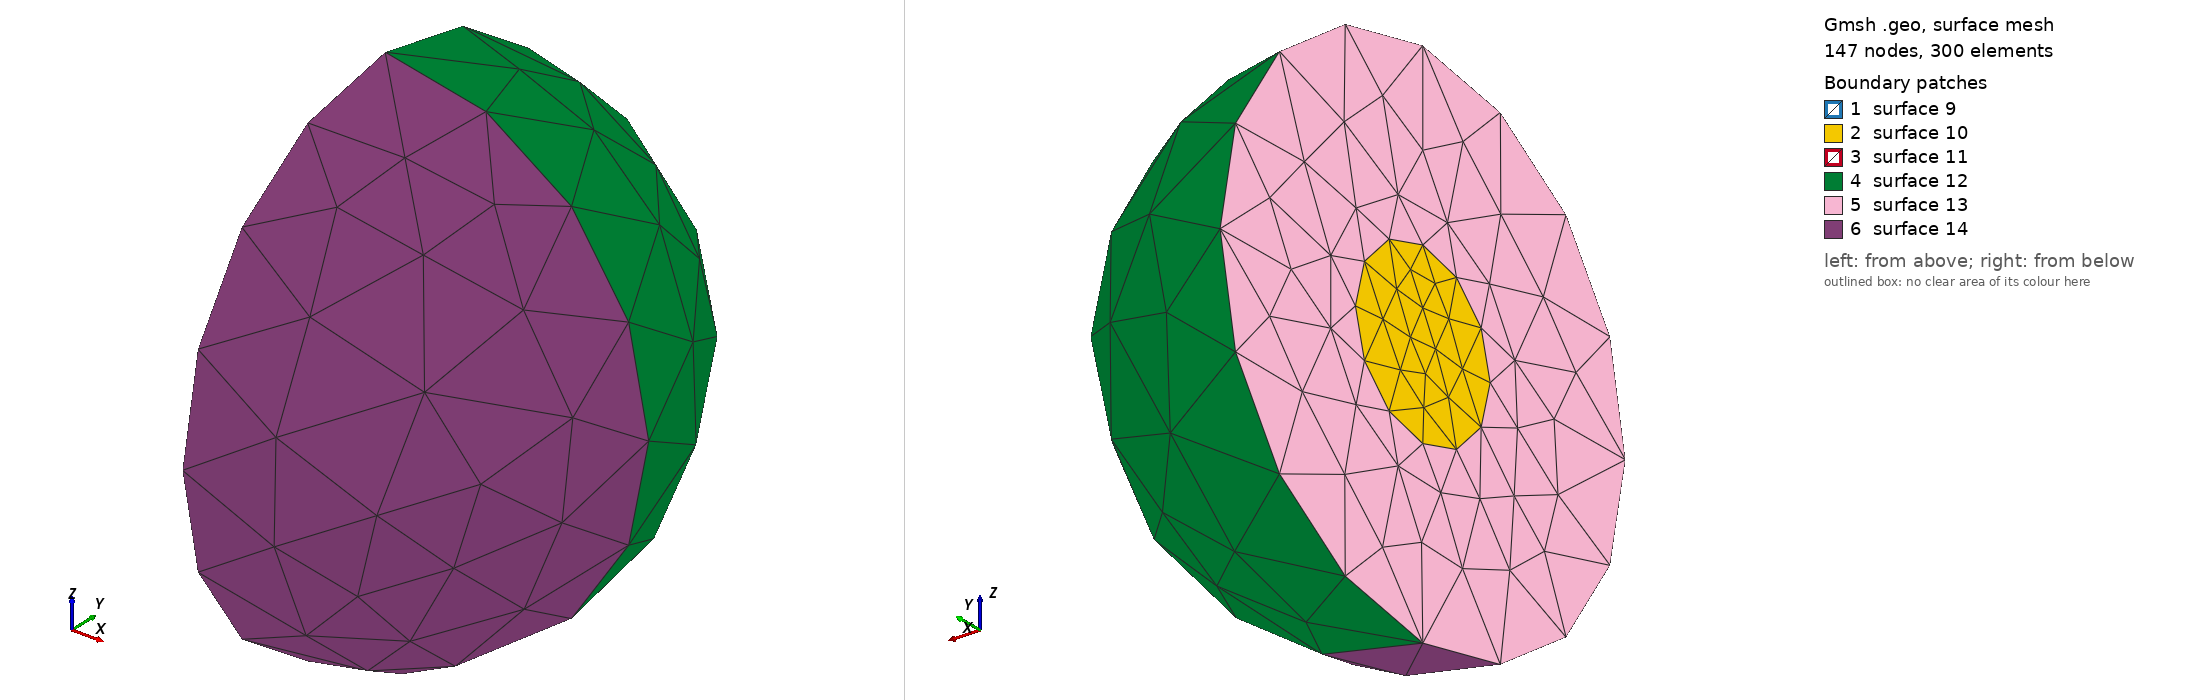

Gmsh geometry script, surface-meshed: 147 nodes, 300 surface elements. Boundary patches (legend numbers): 1 surface 9, 2 surface 10, 3 surface 11, 4 surface 12, 5 surface 13, 6 surface 14. Left view from above one corner, right view from below the opposite corner. The script declares no physical surfaces, so the legend lists its geometric surfaces. The drawing asked Gmsh for element sizes between 1% and 20% of the model's largest extent; the script's own settings can give other sizes.

=== berp_half.geo (drawn) ===
// -----------------------------------------------------------------------------
//
//  BeRP in Poly Full Sphere
//
//  Constructive Solid Geometry, OpenCASCADE geometry kernel
//
// -----------------------------------------------------------------------------

// Instead of constructing a model in a bottom-up fashion with Gmsh's built-in
// geometry kernel, starting with version 3 Gmsh allows you to directly use
// alternative geometry kernels. Here we use the OpenCASCADE kernel:

SetFactory("OpenCASCADE");

// BeRP is just a sphere of radius 3.7938 cm
Sphere(1) = {0,0,0,3.7938};
// The shell has outer radius of 11.4138 cm
Sphere(2) = {0,0,0,11.4138};

// boxes to remove
Box(3) = {-12,-12,-12, 12,24,24};

// remove bottom half
BooleanDifference(4) = { Volume{1}; Delete; }{ Volume{3}; };
Physical Volume(4) = {4};
BooleanDifference(5) = { Volume{2}; Delete; }{ Volume{3}; Delete; };
Physical Volume(5) = {5};

// now we want a consistent mesh using fragments
v() = BooleanFragments{ Volume{5}; Delete; }{ Volume{4}; Delete; };

// restores tag to outer sphere
Physical Volume(7) = v(#v()-1);

// Assign a mesh size to all the points of all the volumes:
MeshSize{ PointsOf{ Volume{:}; } } = 6;
// should be smaller for berp
MeshSize{ PointsOf{ Volume{4}; } } = 2;
